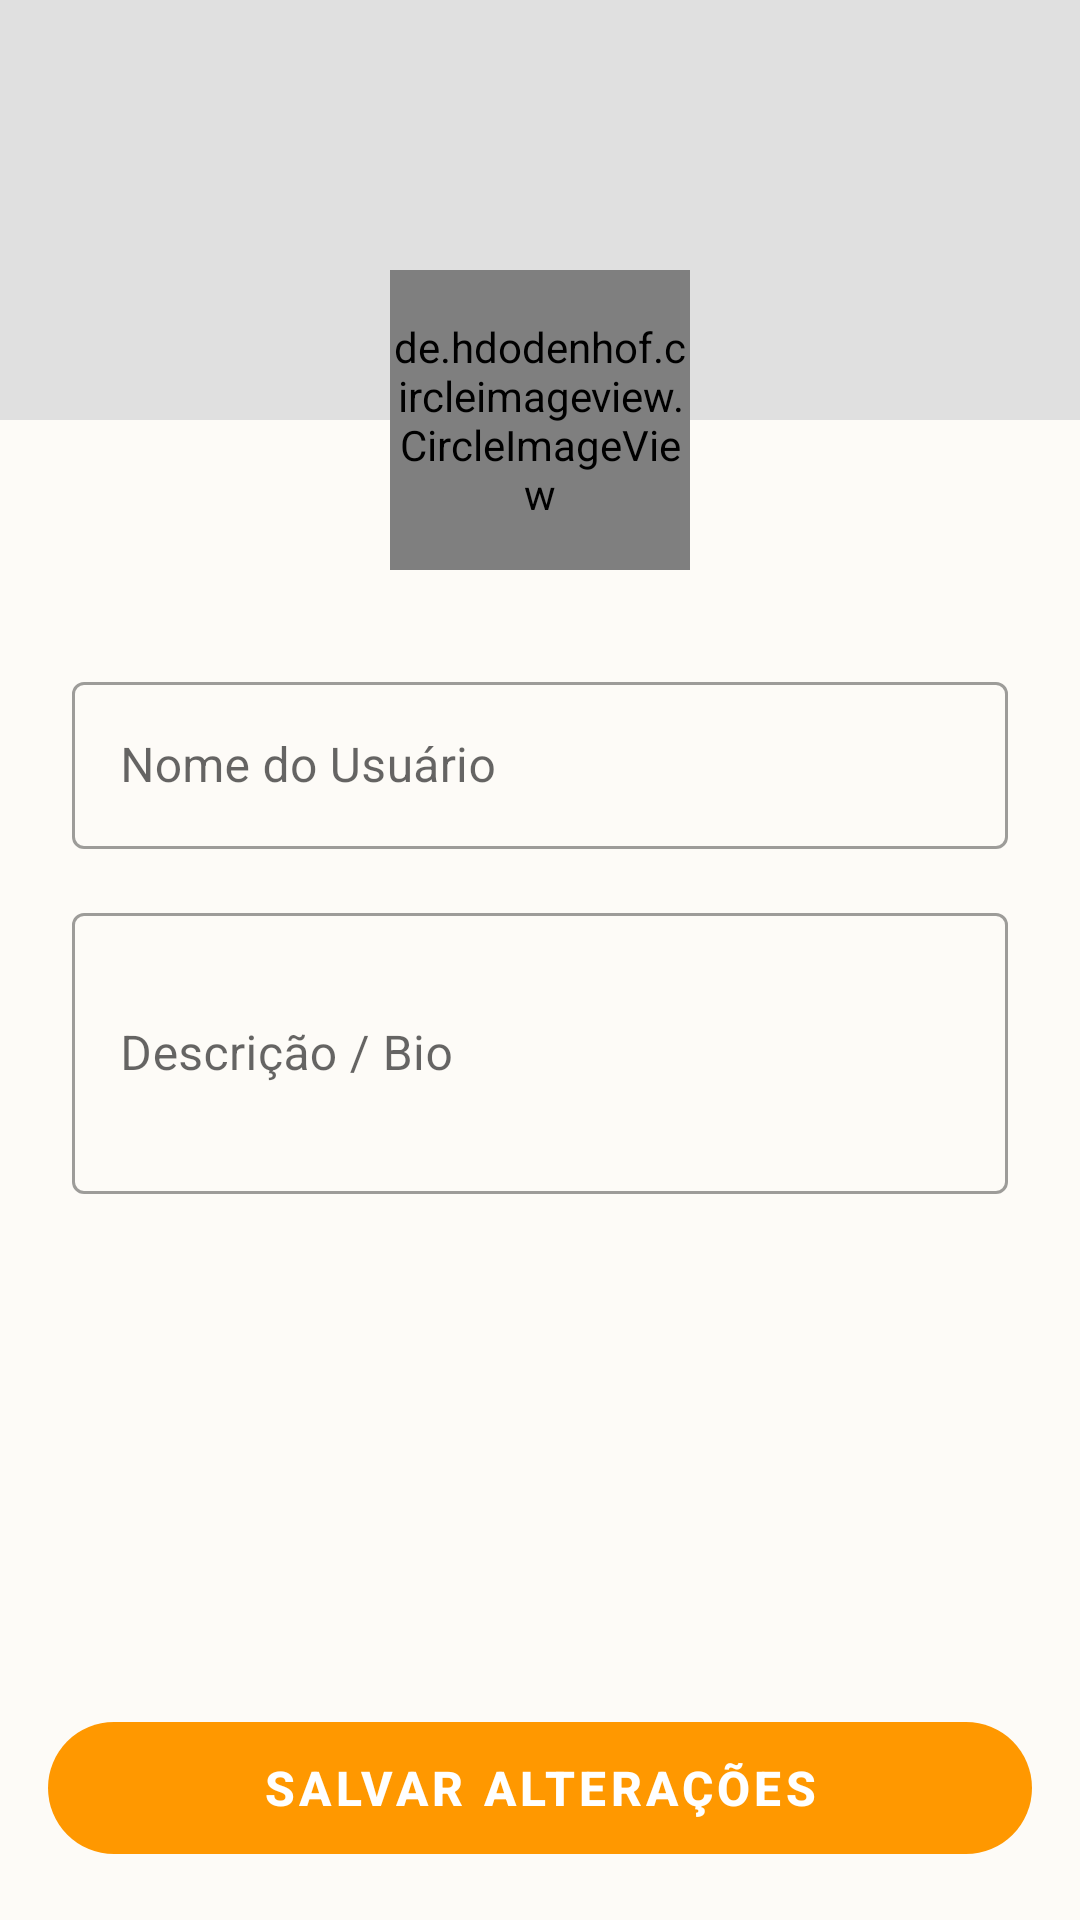

Layout XML and referenced resources for this Android screen:
<!-- AndroidManifest.xml: application theme AppTheme -->
<!-- res/layout/fragment_editar_perfil.xml -->
<?xml version="1.0" encoding="utf-8"?>
<androidx.constraintlayout.widget.ConstraintLayout xmlns:android="http://schemas.android.com/apk/res/android"
    xmlns:app="http://schemas.android.com/apk/res-auto"
    android:layout_width="match_parent"
    android:layout_height="match_parent"
    android:background="@color/colorBackground">

    <ScrollView
        android:layout_width="match_parent"
        android:layout_height="0dp"
        app:layout_constraintBottom_toTopOf="@+id/btnSalvarEdicao"
        app:layout_constraintTop_toTopOf="parent">

        <androidx.constraintlayout.widget.ConstraintLayout
            android:layout_width="match_parent"
            android:layout_height="wrap_content"
            android:paddingBottom="24dp">

            
            <ImageView
                android:id="@+id/editImageCapa"
                android:layout_width="match_parent"
                android:layout_height="140dp"
                android:background="@color/colorDivider"
                android:scaleType="centerCrop"
                app:layout_constraintTop_toTopOf="parent" />

            <ImageView
                android:layout_width="36dp"
                android:layout_height="36dp"
                android:layout_margin="8dp"
                android:src="@drawable/ic_menu_camera"
                app:tint="@color/branco"
                app:layout_constraintBottom_toBottomOf="@+id/editImageCapa"
                app:layout_constraintEnd_toEndOf="parent" />

            
            <de.hdodenhof.circleimageview.CircleImageView
                android:id="@+id/editImagePerfil"
                android:layout_width="100dp"
                android:layout_height="100dp"
                android:layout_marginTop="90dp"
                android:src="@drawable/ic_avatar_pet"
                app:civ_border_color="#FFFFFF"
                app:civ_border_width="3dp"
                app:layout_constraintEnd_toEndOf="parent"
                app:layout_constraintStart_toStartOf="parent"
                app:layout_constraintTop_toTopOf="parent" />

            <ImageView
                android:layout_width="28dp"
                android:layout_height="28dp"
                android:src="@drawable/ic_menu_camera"
                app:tint="@color/colorTextPrimary"
                app:layout_constraintBottom_toBottomOf="@+id/editImagePerfil"
                app:layout_constraintEnd_toEndOf="@+id/editImagePerfil" />

            
            <com.google.android.material.textfield.TextInputLayout
                android:id="@+id/layoutNome"
                style="@style/Widget.MaterialComponents.TextInputLayout.OutlinedBox"
                android:layout_width="match_parent"
                android:layout_height="wrap_content"
                android:layout_marginHorizontal="24dp"
                android:layout_marginTop="32dp"
                android:hint="Nome do Usuário"
                app:layout_constraintTop_toBottomOf="@+id/editImagePerfil">

                <com.google.android.material.textfield.TextInputEditText
                    android:id="@+id/editNome"
                    android:layout_width="match_parent"
                    android:layout_height="wrap_content"
                    android:maxLength="40"
                    android:inputType="textPersonName" />
            </com.google.android.material.textfield.TextInputLayout>

            <com.google.android.material.textfield.TextInputLayout
                android:id="@+id/layoutDescricao"
                style="@style/Widget.MaterialComponents.TextInputLayout.OutlinedBox"
                android:layout_width="match_parent"
                android:layout_height="wrap_content"
                android:layout_marginHorizontal="24dp"
                android:layout_marginTop="16dp"
                android:hint="Descrição / Bio"
                app:layout_constraintTop_toBottomOf="@+id/layoutNome">
                <com.google.android.material.textfield.TextInputEditText
                    android:id="@+id/editDescricao"
                    android:layout_width="match_parent"
                    android:layout_height="wrap_content"
                    android:maxLength="120"
                    android:inputType="textMultiLine"
                    android:lines="3" />
            </com.google.android.material.textfield.TextInputLayout>

        </androidx.constraintlayout.widget.ConstraintLayout>
    </ScrollView>

    <com.google.android.material.button.MaterialButton
        android:id="@+id/btnSalvarEdicao"
        android:layout_width="match_parent"
        android:layout_height="56dp"
        android:layout_margin="16dp"
        android:text="Salvar Alterações"
        android:textColor="@color/branco"
        android:textSize="16sp"
        android:textStyle="bold"
        app:backgroundTint="@color/colorPrimary"
        app:cornerRadius="28dp"
        app:layout_constraintBottom_toBottomOf="parent" />

</androidx.constraintlayout.widget.ConstraintLayout>
<!-- resources referenced by this layout -->
<resources>
  <color name="branco">#FFFFFF</color>
  <color name="colorBackground">#FDFBF7</color>
  <color name="colorDivider">#E0E0E0</color>
  <color name="colorPrimary">#FF9800</color>
  <color name="colorTextPrimary">#212121</color>
  <!-- drawable ic_avatar_pet: vector/xml drawable (drawable, 3993 chars, omitted) -->
  <style name="AppTheme" parent="Theme.MaterialComponents.DayNight.NoActionBar">
          <item name="colorPrimary">@color/colorPrimary</item>
          <item name="colorPrimaryDark">@color/colorPrimaryDark</item>
          <item name="colorAccent">@color/colorAccent</item>
  
          <item name="android:statusBarColor">@color/colorPrimary</item>
          <item name="android:windowLightStatusBar">true</item>
  
          <item name="textInputStyle">@style/Widget.MaterialComponents.TextInputLayout.OutlinedBox</item>
          <item name="materialButtonStyle">@style/BotaoAmigoPet</item>
      </style>
  <color name="colorPrimaryDark">#F57C00</color>
  <color name="colorAccent">#FFC107</color>
  <style name="BotaoAmigoPet" parent="Widget.MaterialComponents.Button">
          <item name="cornerRadius">28dp</item>
          <item name="android:stateListAnimator">@animator/btn_press</item>
      </style>
</resources>
